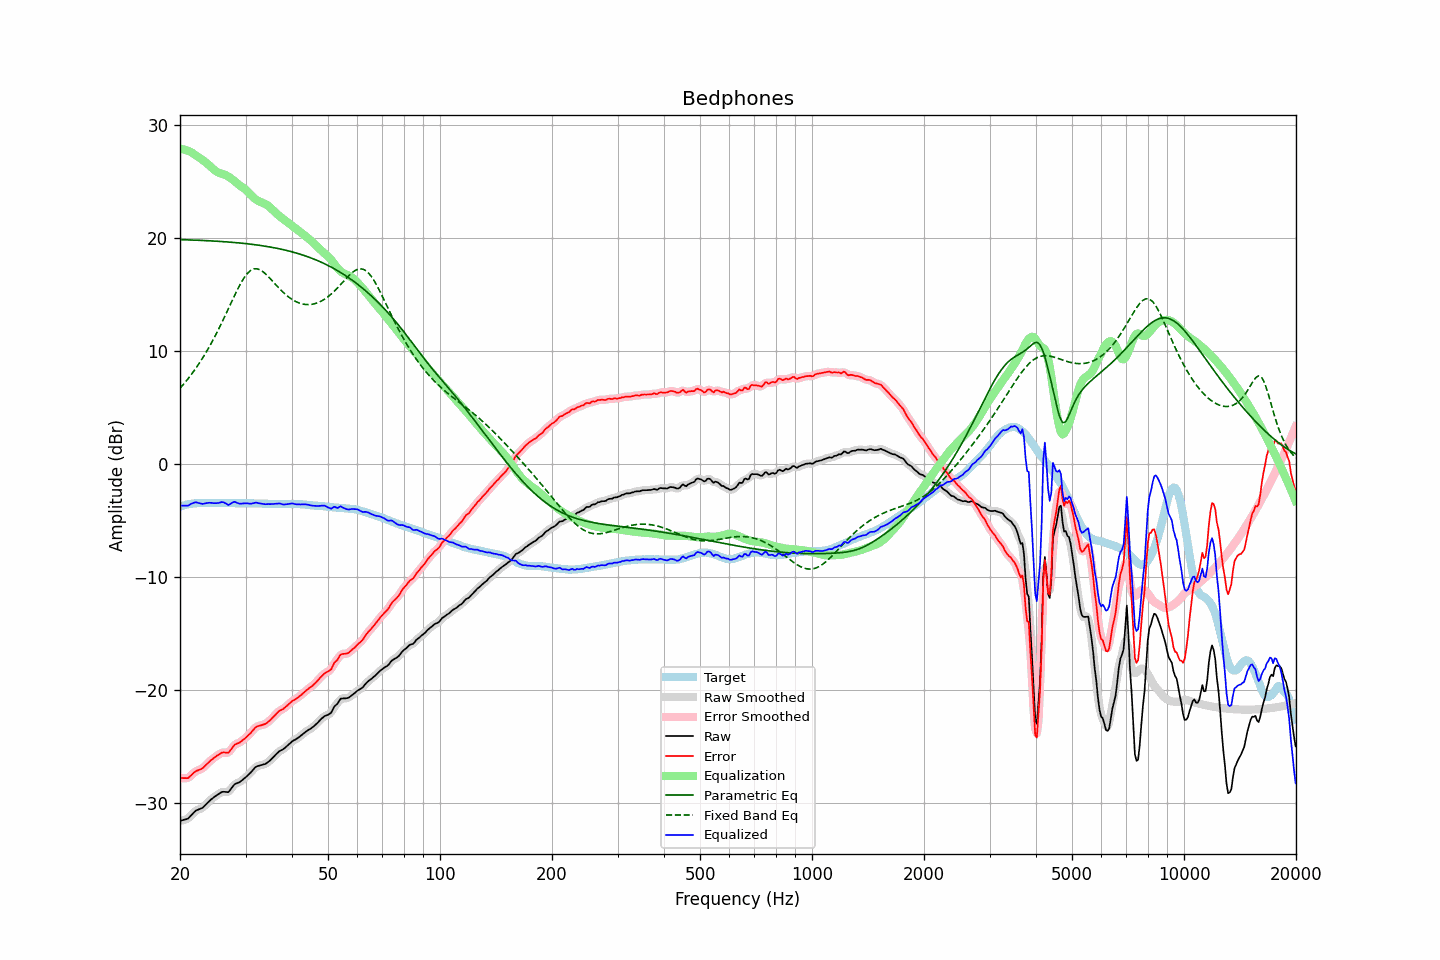

The table this chart was drawn from, first rows:
frequency, raw, error, smoothed, error_smoothed, equalization, parametric_eq, fixed_band_eq, equalized_raw, equalized_smoothed, target
20.00, -31.61, -27.81, -31.60, -27.79, 27.88, 19.84, 6.68, -3.73, -3.72, -3.80
20.20, -31.57, -27.82, -31.58, -27.83, 27.86, 19.84, 6.84, -3.71, -3.72, -3.75
20.40, -31.54, -27.84, -31.56, -27.85, 27.84, 19.83, 7.00, -3.71, -3.72, -3.70
20.61, -31.50, -27.83, -31.51, -27.85, 27.80, 19.83, 7.17, -3.70, -3.71, -3.67
20.81, -31.46, -27.84, -31.47, -27.84, 27.76, 19.82, 7.34, -3.71, -3.71, -3.62
21.02, -31.42, -27.84, -31.39, -27.80, 27.71, 19.82, 7.52, -3.72, -3.69, -3.58
21.23, -31.27, -27.71, -31.28, -27.72, 27.65, 19.81, 7.70, -3.63, -3.63, -3.56
21.44, -31.12, -27.58, -31.13, -27.59, 27.58, 19.81, 7.89, -3.54, -3.55, -3.54
21.66, -30.98, -27.45, -30.97, -27.44, 27.48, 19.80, 8.08, -3.49, -3.48, -3.52
21.87, -30.82, -27.31, -30.83, -27.32, 27.38, 19.80, 8.28, -3.44, -3.44, -3.51
22.09, -30.70, -27.21, -30.72, -27.22, 27.29, 19.79, 8.48, -3.42, -3.43, -3.49
22.31, -30.64, -27.16, -30.64, -27.15, 27.19, 19.78, 8.69, -3.45, -3.45, -3.48
22.54, -30.58, -27.10, -30.59, -27.10, 27.09, 19.78, 8.90, -3.49, -3.49, -3.48
22.76, -30.52, -27.04, -30.53, -27.04, 27.00, 19.77, 9.12, -3.53, -3.53, -3.48
22.99, -30.46, -26.97, -30.44, -26.95, 26.90, 19.77, 9.34, -3.56, -3.54, -3.49
23.22, -30.32, -26.83, -30.33, -26.83, 26.80, 19.76, 9.57, -3.53, -3.53, -3.49
23.45, -30.18, -26.69, -30.19, -26.69, 26.68, 19.75, 9.81, -3.50, -3.50, -3.49
23.69, -30.04, -26.55, -30.03, -26.55, 26.56, 19.74, 10.05, -3.47, -3.47, -3.48
23.92, -29.89, -26.41, -29.89, -26.41, 26.43, 19.74, 10.29, -3.46, -3.46, -3.48
24.16, -29.76, -26.28, -29.77, -26.29, 26.30, 19.73, 10.55, -3.46, -3.46, -3.48
24.40, -29.65, -26.18, -29.65, -26.17, 26.17, 19.72, 10.81, -3.48, -3.48, -3.47
24.65, -29.54, -26.06, -29.54, -26.06, 26.05, 19.71, 11.08, -3.49, -3.49, -3.48
24.89, -29.43, -25.95, -29.43, -25.95, 25.94, 19.71, 11.34, -3.49, -3.50, -3.48
25.14, -29.33, -25.85, -29.33, -25.85, 25.84, 19.70, 11.62, -3.49, -3.49, -3.48
25.39, -29.24, -25.77, -29.23, -25.76, 25.77, 19.69, 11.90, -3.47, -3.47, -3.47
25.65, -29.15, -25.68, -29.15, -25.67, 25.71, 19.68, 12.19, -3.44, -3.43, -3.47
25.91, -29.06, -25.58, -29.08, -25.60, 25.67, 19.67, 12.48, -3.39, -3.41, -3.48
26.16, -29.04, -25.56, -29.05, -25.56, 25.63, 19.66, 12.78, -3.41, -3.42, -3.48
26.43, -29.05, -25.57, -29.06, -25.58, 25.57, 19.65, 13.08, -3.48, -3.49, -3.48
26.69, -29.06, -25.58, -29.07, -25.59, 25.51, 19.64, 13.39, -3.56, -3.57, -3.48
26.96, -29.08, -25.60, -29.03, -25.55, 25.43, 19.63, 13.69, -3.66, -3.61, -3.48
27.23, -28.93, -25.44, -28.92, -25.44, 25.34, 19.62, 14.00, -3.59, -3.58, -3.48
27.50, -28.73, -25.25, -28.74, -25.25, 25.24, 19.61, 14.31, -3.50, -3.50, -3.48
27.77, -28.54, -25.05, -28.55, -25.05, 25.13, 19.59, 14.61, -3.41, -3.42, -3.49
28.05, -28.37, -24.88, -28.40, -24.90, 25.01, 19.58, 14.91, -3.37, -3.40, -3.49
28.33, -28.31, -24.81, -28.31, -24.81, 24.88, 19.57, 15.20, -3.43, -3.43, -3.50
28.62, -28.25, -24.75, -28.25, -24.74, 24.76, 19.56, 15.49, -3.49, -3.48, -3.50
28.90, -28.19, -24.70, -28.18, -24.68, 24.65, 19.54, 15.76, -3.54, -3.53, -3.49
29.19, -28.09, -24.59, -28.09, -24.59, 24.55, 19.53, 16.03, -3.54, -3.54, -3.50
29.48, -27.98, -24.49, -27.99, -24.49, 24.46, 19.51, 16.26, -3.52, -3.53, -3.49
29.78, -27.86, -24.36, -27.87, -24.37, 24.36, 19.50, 16.49, -3.51, -3.51, -3.50
30.08, -27.75, -24.25, -27.74, -24.24, 24.24, 19.48, 16.68, -3.51, -3.50, -3.49
30.38, -27.61, -24.10, -27.61, -24.11, 24.10, 19.47, 16.86, -3.51, -3.52, -3.50
30.68, -27.47, -23.97, -27.48, -23.97, 23.95, 19.45, 16.99, -3.53, -3.53, -3.50
30.99, -27.34, -23.84, -27.33, -23.82, 23.80, 19.44, 17.11, -3.55, -3.53, -3.50
31.30, -27.18, -23.66, -27.17, -23.66, 23.66, 19.42, 17.19, -3.52, -3.51, -3.51
31.61, -27.01, -23.50, -27.01, -23.50, 23.53, 19.40, 17.25, -3.48, -3.48, -3.51
31.93, -26.86, -23.34, -26.88, -23.36, 23.42, 19.38, 17.26, -3.44, -3.46, -3.51
32.24, -26.78, -23.26, -26.79, -23.27, 23.32, 19.36, 17.25, -3.46, -3.47, -3.52
32.57, -26.74, -23.22, -26.73, -23.21, 23.24, 19.34, 17.21, -3.50, -3.49, -3.52
32.89, -26.70, -23.18, -26.70, -23.17, 23.18, 19.32, 17.15, -3.53, -3.52, -3.52
33.22, -26.66, -23.13, -26.67, -23.14, 23.12, 19.30, 17.06, -3.55, -3.55, -3.53
33.55, -26.62, -23.09, -26.63, -23.09, 23.06, 19.28, 16.96, -3.56, -3.57, -3.53
33.89, -26.58, -23.04, -26.57, -23.03, 23.00, 19.26, 16.83, -3.59, -3.57, -3.54
34.23, -26.49, -22.95, -26.49, -22.95, 22.92, 19.24, 16.70, -3.58, -3.58, -3.54
34.57, -26.38, -22.83, -26.39, -22.84, 22.81, 19.21, 16.56, -3.57, -3.58, -3.55
34.92, -26.27, -22.72, -26.27, -22.71, 22.69, 19.19, 16.41, -3.58, -3.57, -3.55
35.27, -26.13, -22.57, -26.13, -22.57, 22.56, 19.16, 16.25, -3.57, -3.57, -3.56
35.62, -25.98, -22.42, -25.99, -22.42, 22.42, 19.13, 16.10, -3.56, -3.56, -3.56
35.97, -25.83, -22.27, -25.83, -22.27, 22.28, 19.11, 15.94, -3.55, -3.55, -3.56
... 635 more rows
